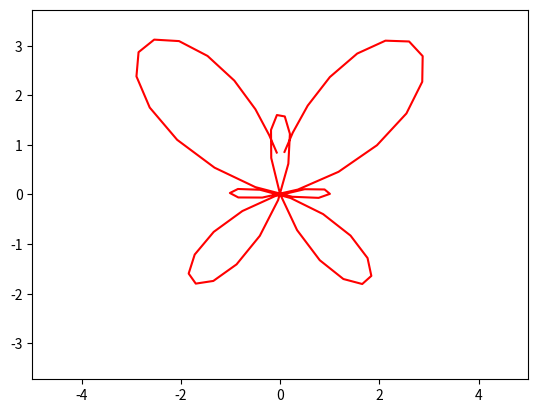

This figure's Python source:
import matplotlib.pyplot as plt
from matplotlib.animation import FuncAnimation
import numpy as np

fig, ax = plt.subplots()

but, = plt.plot([], [], '-', color='r', label='Butr')

def but_move(t):
    x = np.sin(t) * (np.exp(np.cos(t)) - 2 * np.cos(4*t) + np.sin(t / 12)**5)
    y = np.cos(t) * (np.exp(np.cos(t)) - 2 * np.cos(4*t) + np.sin(t / 12)**5)
    return x, y

edge = 3
plt.axis('equal')
ax.set_xlim(-5, 5)
ax.set_ylim(-5, 5)

x = []
y = []

def animate(i):
    x.append(but_move(t=i)[0])
    y.append(but_move(t=i)[1])
    but.set_data(x, y)

ani = FuncAnimation(fig, animate, frames=np.arange(0.1, 2*np.pi, 0.1), interval=30)
ani.save('but.gif')


re, = plt.plot([], [], '-', color='r', label='Re')

def re_move(t):
    x = 16 * np.sin(t)**3
    y = 13 * np.cos(t) - 5 * np.cos(2 * t) - 2 * np.cos(3 * t) - np.cos(4 * t)
    return x, y

# edge = 3
# plt.axis('equal')
# ax.set_xlim(-20, 20)
# ax.set_ylim(-20, 20)

# def animate(i):
#     x.append(re_move(t=1)[0])
#     y.append(re_move(t=1)[1])
#     re.set_data(re_move(x, y))

# ani = FuncAnimation(fig, animate, frames=100, interval=30)

# plt.savefig('re.gif')